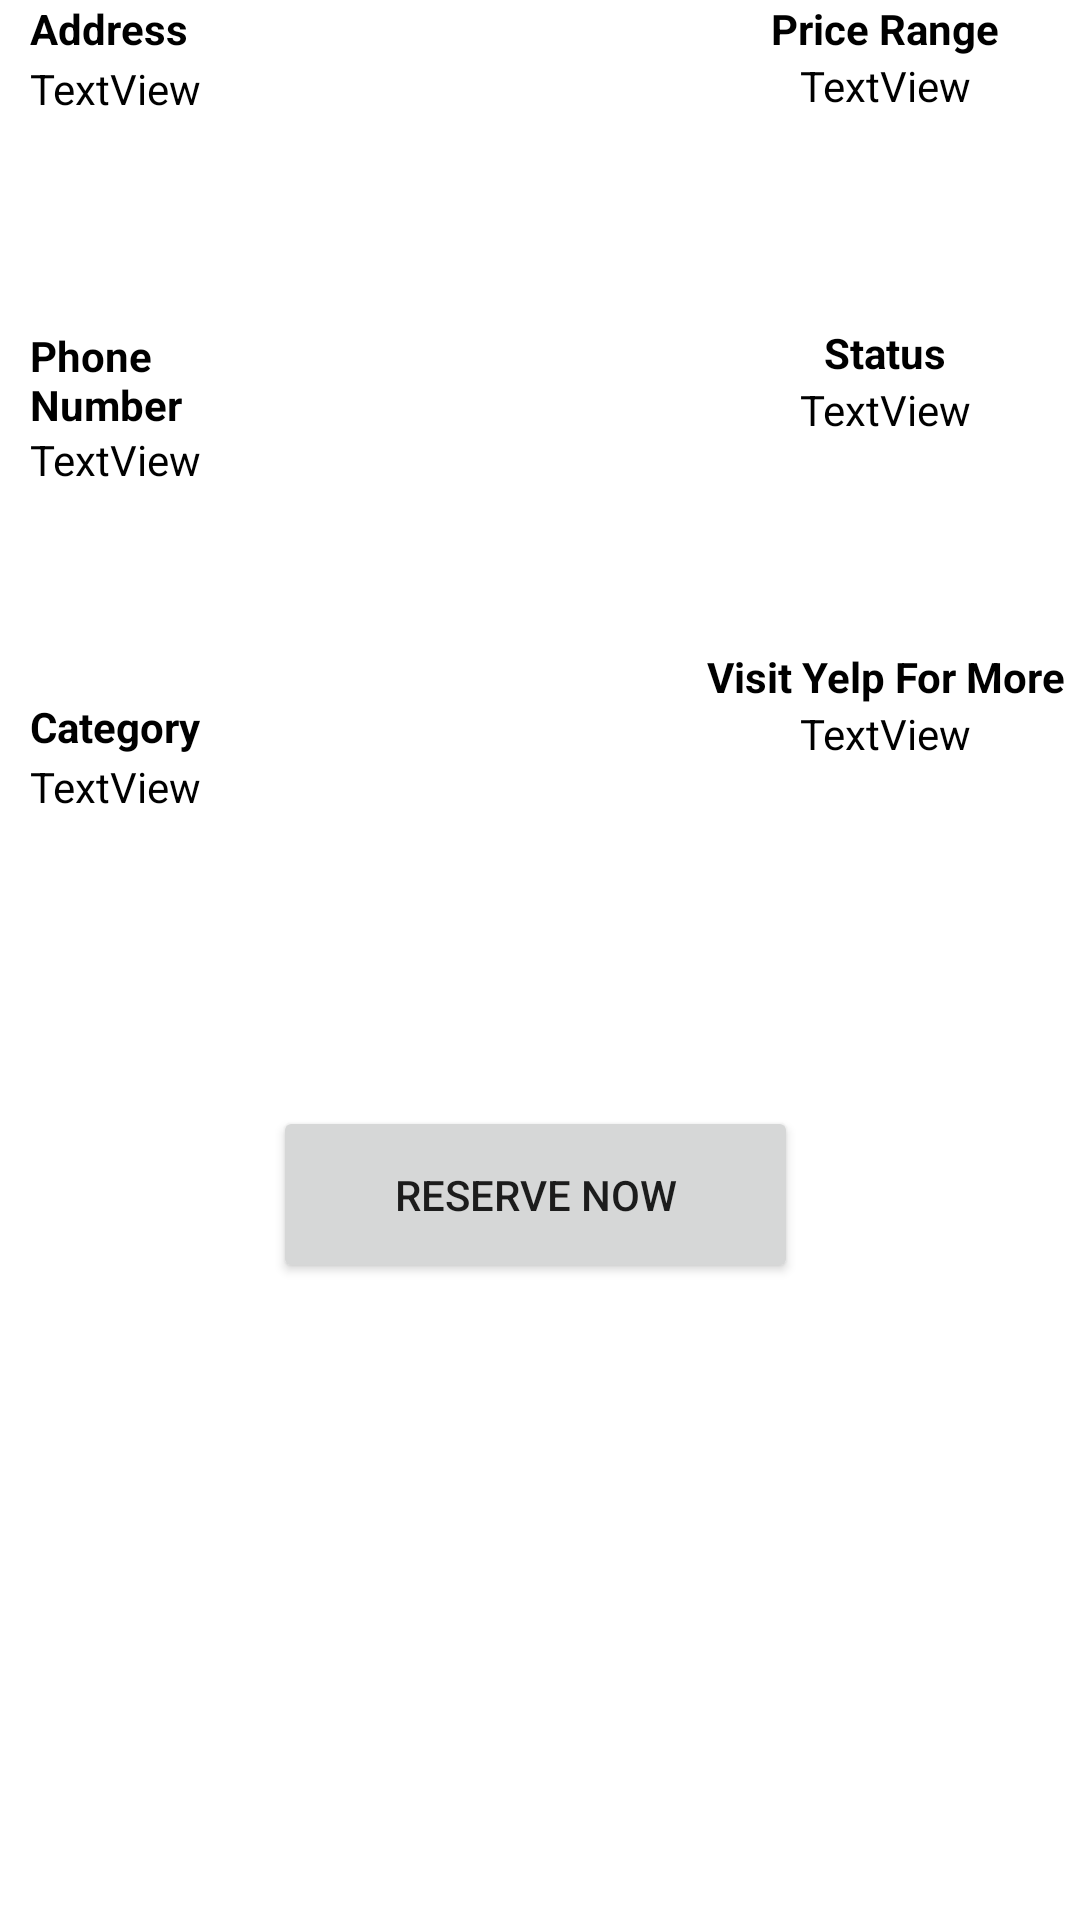

Android layout source for this screen:
<!-- AndroidManifest.xml: application theme Theme.Yelp -->
<!-- res/layout/fragment_details.xml -->
<?xml version="1.0" encoding="utf-8"?>
<FrameLayout xmlns:android="http://schemas.android.com/apk/res/android"
    xmlns:tools="http://schemas.android.com/tools"
    android:layout_width="match_parent"
    android:layout_height="match_parent"
    tools:context=".Details">

    <RelativeLayout
        android:layout_width="match_parent"
        android:layout_height="match_parent">

        <TextView
            android:id="@+id/categoryValue"
            android:layout_width="200dp"
            android:layout_height="wrap_content"
            android:layout_below="@+id/category"
            android:layout_alignParentStart="true"
            android:layout_marginStart="0dp"
            android:layout_marginTop="1dp"
            android:layout_marginEnd="0dp"
            android:layout_toStartOf="@+id/visitYelpMore"
            android:gravity="center_vertical"
            android:paddingLeft="10dp"
            android:paddingBottom="70dp"
            android:text="TextView"
            android:textColor="@color/black" />

        <TextView
            android:id="@+id/category"
            android:layout_width="130dp"
            android:layout_height="wrap_content"
            android:layout_below="@+id/phNoValue"
            android:layout_alignParentStart="true"
            android:layout_marginStart="0dp"
            android:layout_marginTop="0dp"
            android:layout_marginEnd="133dp"
            android:layout_toStartOf="@+id/visitYelp"
            android:gravity="center_vertical"
            android:paddingLeft="10dp"
            android:text="Category"
            android:textColor="@color/black"
            android:textStyle="bold" />

        <TextView
            android:id="@+id/visitYelp"
            android:layout_width="130dp"
            android:layout_height="wrap_content"
            android:layout_below="@+id/statusValue"
            android:layout_alignParentEnd="true"
            android:layout_marginTop="0dp"
            android:layout_marginEnd="0dp"
            android:gravity="center"
            android:text="Visit Yelp For More"
            android:textColor="@color/black"
            android:textStyle="bold" />

        <TextView
            android:id="@+id/visitYelpMore"
            android:layout_width="130dp"
            android:layout_height="wrap_content"
            android:layout_below="@+id/visitYelp"
            android:layout_alignParentEnd="true"
            android:layout_marginTop="0dp"
            android:layout_marginEnd="0dp"
            android:autoLink="web"
            android:gravity="center_horizontal"
            android:linksClickable="true"
            android:paddingBottom="70dp"
            android:text="TextView"
            android:textColor="@color/black"
            android:textColorLink="@android:color/holo_blue_bright" />

        <TextView
            android:id="@+id/phNoValue"
            android:layout_width="200dp"
            android:layout_height="wrap_content"
            android:layout_below="@+id/phNo"
            android:layout_alignParentStart="true"
            android:layout_marginStart="0dp"
            android:layout_marginTop="-1dp"
            android:layout_marginEnd="0dp"
            android:layout_toStartOf="@+id/statusValue"
            android:gravity="center_vertical"
            android:paddingLeft="10dp"
            android:paddingBottom="70dp"
            android:text="TextView"
            android:textColor="@color/black" />

        <TextView
            android:id="@+id/phNo"
            android:layout_width="130dp"
            android:layout_height="wrap_content"
            android:layout_below="@+id/addressValue"
            android:layout_alignParentStart="true"
            android:layout_marginStart="0dp"
            android:layout_marginTop="0dp"
            android:layout_marginEnd="133dp"
            android:layout_toStartOf="@+id/status"
            android:gravity="center_vertical"
            android:paddingLeft="10dp"
            android:text="Phone Number"
            android:textColor="@color/black"
            android:textStyle="bold" />

        <TextView
            android:id="@+id/status"
            android:layout_width="130dp"
            android:layout_height="wrap_content"
            android:layout_below="@+id/priceValue"
            android:layout_alignParentEnd="true"
            android:layout_marginTop="0dp"
            android:layout_marginEnd="0dp"
            android:gravity="center"
            android:text="Status"
            android:textColor="@color/black"
            android:textStyle="bold" />

        <TextView
            android:id="@+id/statusValue"
            android:layout_width="130dp"
            android:layout_height="wrap_content"
            android:layout_below="@+id/status"
            android:layout_alignParentEnd="true"
            android:layout_marginTop="0dp"
            android:layout_marginEnd="0dp"
            android:gravity="center_horizontal"
            android:paddingBottom="70dp"
            android:text="TextView"
            android:textColor="@color/black" />

        <TextView
            android:id="@+id/address"
            android:layout_width="130dp"
            android:layout_height="wrap_content"
            android:layout_alignParentStart="true"
            android:layout_alignParentTop="true"
            android:layout_marginStart="0dp"
            android:layout_marginTop="0dp"
            android:layout_marginEnd="133dp"
            android:layout_toStartOf="@+id/price"
            android:gravity="center_vertical"
            android:paddingLeft="10dp"
            android:text="Address"
            android:textColor="@color/black"
            android:textStyle="bold" />

        <TextView
            android:id="@+id/price"
            android:layout_width="130dp"
            android:layout_height="wrap_content"
            android:layout_alignParentTop="true"
            android:layout_alignParentEnd="true"
            android:layout_marginTop="0dp"
            android:layout_marginEnd="0dp"
            android:gravity="center"
            android:text="Price Range"
            android:textColor="@color/black"
            android:textStyle="bold" />

        <TextView
            android:id="@+id/addressValue"
            android:layout_width="200dp"
            android:layout_height="wrap_content"
            android:layout_below="@+id/address"
            android:layout_alignParentStart="true"
            android:layout_marginStart="0dp"
            android:layout_marginTop="1dp"
            android:layout_marginEnd="0dp"
            android:layout_toStartOf="@+id/priceValue"
            android:gravity="center_vertical"
            android:paddingLeft="10dp"
            android:paddingBottom="70dp"
            android:text="TextView"
            android:textColor="@color/black" />

        <TextView
            android:id="@+id/priceValue"
            android:layout_width="130dp"
            android:layout_height="wrap_content"
            android:layout_below="@+id/price"
            android:layout_alignParentEnd="true"
            android:layout_marginTop="0dp"
            android:layout_marginEnd="0dp"
            android:gravity="center_horizontal"
            android:paddingBottom="70dp"
            android:text="TextView"
            android:textColor="@color/black" />

        <Button
            android:id="@+id/button"
            android:layout_width="208dp"
            android:layout_height="59dp"
            android:layout_below="@+id/categoryValue"
            android:layout_alignParentStart="true"
            android:layout_alignParentEnd="true"
            android:layout_marginStart="91dp"
            android:layout_marginTop="27dp"
            android:layout_marginEnd="94dp"
            android:text="RESERVE NOW" />
    </RelativeLayout>
</FrameLayout>
<!-- resources referenced by this layout -->
<resources>
  <style name="Theme.Yelp" parent="Theme.MaterialComponents.DayNight.DarkActionBar">
          
          <item name="colorPrimary">@color/purple_500</item>
          <item name="colorPrimaryVariant">@color/purple_700</item>
          <item name="colorOnPrimary">@color/white</item>
          
          <item name="colorSecondary">@color/teal_200</item>
          <item name="colorSecondaryVariant">@color/teal_700</item>
          <item name="colorOnSecondary">@color/black</item>
          
          <item name="android:statusBarColor">?attr/colorPrimaryVariant</item>
          
      </style>
  <!-- not gathered from this repository: default colours our renderer supplied (Android Studio template values) -->
  <color name="purple_500">#FF6200EE</color>
  <color name="purple_700">#FF3700B3</color>
  <color name="teal_200">#FF03DAC5</color>
  <color name="teal_700">#FF018786</color>
  <color name="black">#FF000000</color>
  <color name="white">#FFFFFFFF</color>
</resources>
